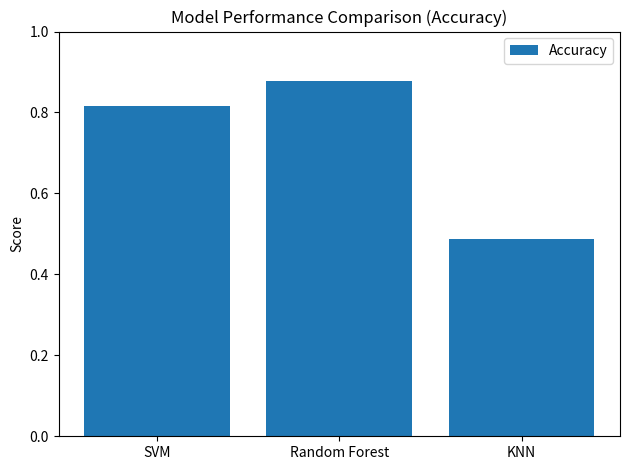
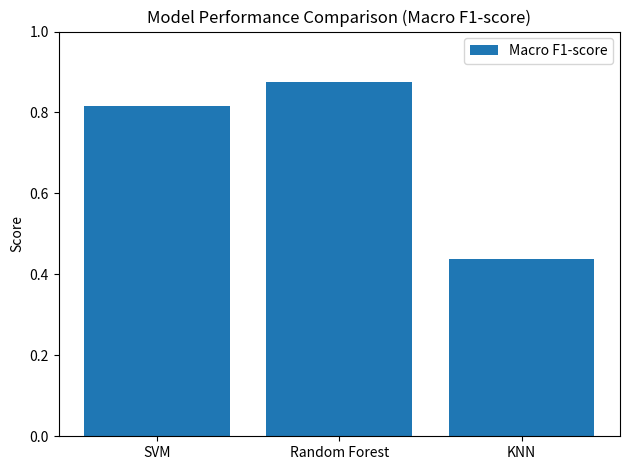

Python code for these plots, in order:
import matplotlib.pyplot as plt

models = ["SVM", "Random Forest", "KNN"]
accuracy = [0.8166, 0.8769, 0.4874]
f1_macro = [0.8151, 0.8748, 0.4369]

x = range(len(models))

plt.figure()
plt.bar(x, accuracy, label="Accuracy")
plt.xticks(x, models)
plt.ylim(0, 1)
plt.ylabel("Score")
plt.title("Model Performance Comparison (Accuracy)")
plt.legend()
plt.tight_layout()
plt.savefig("model_accuracy_comparison.png", dpi=200)
plt.show()

plt.figure()
plt.bar(x, f1_macro, label="Macro F1-score")
plt.xticks(x, models)
plt.ylim(0, 1)
plt.ylabel("Score")
plt.title("Model Performance Comparison (Macro F1-score)")
plt.legend()
plt.tight_layout()
plt.savefig("model_f1_comparison.png", dpi=200)
plt.show()

print("Saved: model_accuracy_comparison.png and model_f1_comparison.png")
